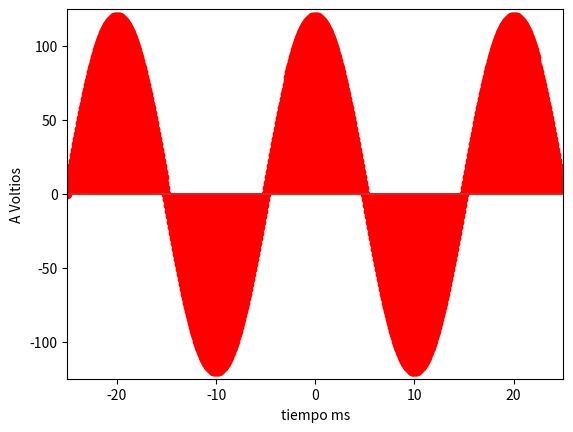

The matplotlib source for this figure:
import numpy as np
import matplotlib.pyplot as plt

#Tiempo continuo

t = np.arange(-25,25,0.01) # tiempo en milisegundos
xa = 120*np.cos(0.1*np.pi*t) # señal electrica continua
# plt.stem(n,xn,'r')
plt.ylabel("A Voltios")
plt.xlabel("tiempo ms")
plt.plot(t,xa)
plt.grid()
plt.show()
#------------------------------Grafica en tiempo discreto

n = np.arange(-25,25,0.1) # tiempo en milisegundos
xn = 120*np.cos(0.1*np.pi*n) # señal electrica continua
plt.axis([-25,25, -125, 125]) # Definimos coordenadas
plt.stem(n,xn,'r')
plt.ylabel("A Voltios")
plt.xlabel("tiempo ms")
#plt.plot(t,xa)
plt.grid()
plt.show()

#------------------------------Grafica en de barras
# n = np.arange(-25,25,5) # tiempo en milisegundos
# xn = 120*np.cos(0.1*np.pi*n) # señal electrica continua
# plt.axis([-25,25, -125, 125]) # Definimos coordenadas
# plt.stem(n,xn,'r')
# plt.ylabel("A Voltios")
# plt.xlabel("tiempo ms")
# #plt.plot(t,xa)
# plt.grid()
# plt.show()

# n = np.arange(-25,25,2) # tiempo en milisegundos
# xn = 120*np.cos(0.1*np.pi*n) # señal electrica continua
# plt.axis([-25,25, -125, 125]) # Definimos coordenadas
# plt.stem(n,xn,'r')
# plt.ylabel("A Voltios")
# plt.xlabel("tiempo ms")
# #plt.plot(t,xa)
# plt.grid()
# plt.show()